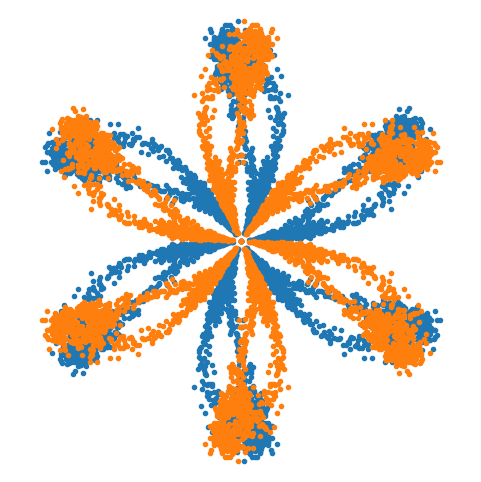

Generate this figure with matplotlib:
import numpy as np
import matplotlib.pyplot as plt

def generate_signal():
    # Time values
    t = np.linspace(0, 2 * np.pi, 1000)

    # Create two sine waves with different frequencies and amplitudes
    sine_wave_1 = np.sin(2 * np.pi * 1 * t)  # Frequency = 1 Hz
    sine_wave_2 = 0.5 * np.sin(2 * np.pi * 3 * t)  # Frequency = 3 Hz, with reduced amplitude

    x = sine_wave_1 + sine_wave_2

    noise = np.random.normal(0, 0.1, len(t))

    x_noisy = x + noise

    return x_noisy


def sdp_transformation(x, l, g, h=60):
    # Normalize the signal
    x_min = np.min(x)
    x_max = np.max(x)
    r = (x - x_min) / (x_max - x_min)

    # Define the angles
    n = len(x)
    theta = np.zeros(n)
    phi = np.zeros(n)

    for i in range(n):
        # Calculate theta and phi using the formulas
        theta[i] = h + (x[(i + l) % n] - x_min) / (x_max - x_min) * g
        phi[i] = h - (x[(i + l) % n] - x_min) / (x_max - x_min) * g

    return r, theta, phi


def plot_sdp(r, theta, phi):
    # Plot the SDP pattern in polar coordinates
    plt.figure(figsize=(6, 6))

    ax = plt.subplot(111, projection='polar')
    ax.scatter(np.radians(theta), r, marker='.')
    ax.scatter(np.radians(phi), r,   marker='.')
    ax.set_axis_off()
    plt.show()


def rotate_pattern(r, theta, phi, n_rotations, angle_step):
    all_r = np.copy(r)
    all_theta = np.copy(theta)
    all_phi = np.copy(phi)

    for i in range(1, n_rotations):
        rotated_theta = theta + i * angle_step
        rotated_phi = phi + i * angle_step

        rotated_theta = np.mod(rotated_theta, 360)
        rotated_phi = np.mod(rotated_phi, 360)

        all_r = np.concatenate((all_r, r))
        all_theta = np.concatenate((all_theta, rotated_theta))
        all_phi = np.concatenate((all_phi, rotated_phi))

    return all_r, all_theta, all_phi

# Generate signal with two sine waves and added noise
x = generate_signal()

# Parameters for SDP
l = 7  # Time interval parameter
g = 40  # Angle magnification factor

# Generate SDP
r, theta, phi = sdp_transformation(x, l, g)
r_full, theta_full, phi_full = rotate_pattern(r, theta, phi, 6, 60)

# Plot the SDP pattern
plot_sdp(r_full, theta_full, phi_full)
